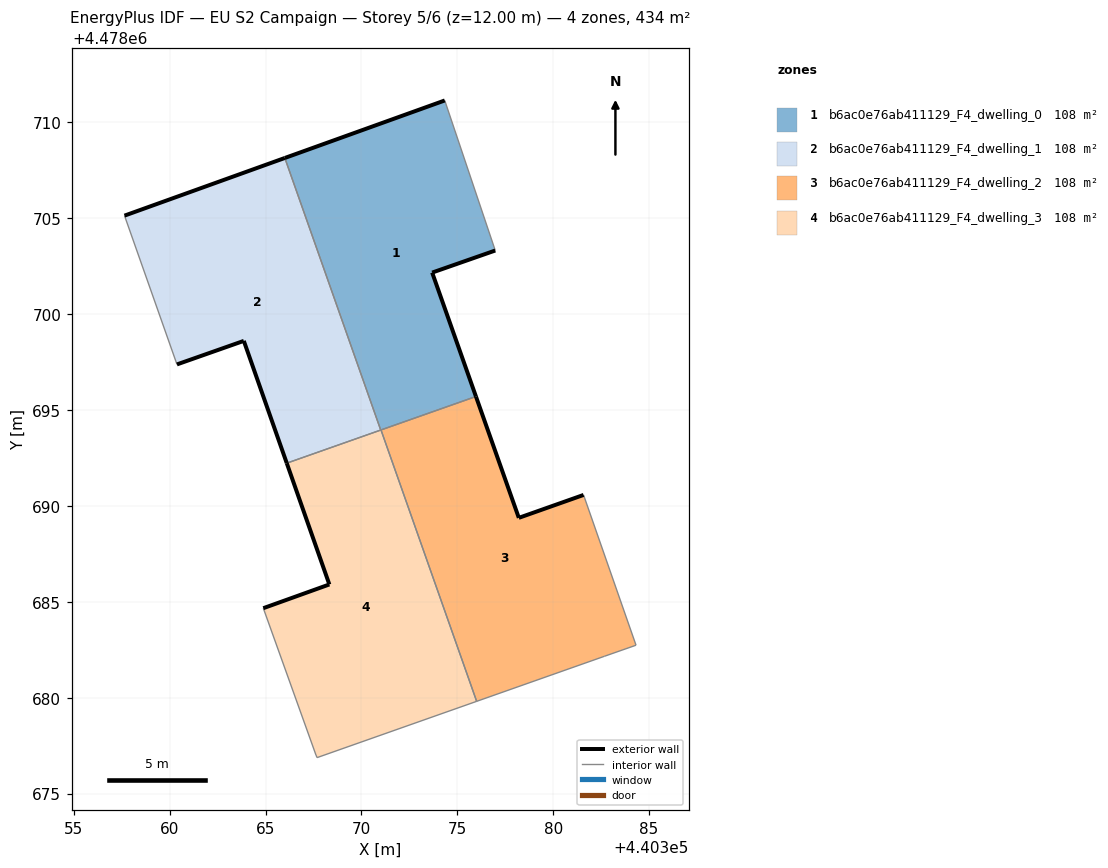
=== STOREY PLAN SPEC (per zone: floor XY polygon, exterior-wall plan segments, windows/doors) ===
zone 1: b6ac0e76ab411129_F4_dwelling_0  (108.4 m²)
  floor: (440375.97, 4478695.71) (440373.69, 4478702.17) (440376.98, 4478703.32) (440374.34, 4478711.15) (440366.01, 4478708.15) (440371.01, 4478693.96)
  exterior wall: (440366.01, 4478708.15) – (440374.34, 4478711.15)  [8.9 m]
  exterior wall: (440376.98, 4478703.32) – (440373.69, 4478702.17)  [3.5 m]
  exterior wall: (440373.69, 4478702.17) – (440375.97, 4478695.71)  [6.9 m]
  interior walls: 4
zone 2: b6ac0e76ab411129_F4_dwelling_1  (108.4 m²)
  floor: (440371.01, 4478693.96) (440366.01, 4478708.15) (440357.64, 4478705.14) (440360.38, 4478697.38) (440363.87, 4478698.61) (440366.11, 4478692.23)
  exterior wall: (440357.64, 4478705.14) – (440366.01, 4478708.15)  [8.9 m]
  exterior wall: (440366.11, 4478692.23) – (440363.87, 4478698.61)  [6.8 m]
  exterior wall: (440363.87, 4478698.61) – (440360.38, 4478697.38)  [3.7 m]
  interior walls: 3
zone 3: b6ac0e76ab411129_F4_dwelling_2  (108.5 m²)
  floor: (440382.68, 4478682.16) (440384.32, 4478682.74) (440381.58, 4478690.58) (440378.21, 4478689.38) (440375.97, 4478695.71) (440371.02, 4478693.96) (440376.01, 4478679.81)
  exterior wall: (440375.97, 4478695.71) – (440378.21, 4478689.38)  [6.7 m]
  exterior wall: (440378.21, 4478689.38) – (440381.58, 4478690.58)  [3.6 m]
  interior walls: 5
zone 4: b6ac0e76ab411129_F4_dwelling_3  (108.5 m²)
  floor: (440376.01, 4478679.81) (440371.02, 4478693.96) (440366.11, 4478692.23) (440368.33, 4478685.91) (440364.88, 4478684.67) (440367.63, 4478677.01) (440367.69, 4478676.88)
  exterior wall: (440364.88, 4478684.67) – (440368.33, 4478685.91)  [3.7 m]
  exterior wall: (440368.33, 4478685.91) – (440366.11, 4478692.23)  [6.7 m]
  interior walls: 6

=== DERIVED (storey summary) ===
Building: EU S2 Campaign
Storey: 5 of 6  (floor level z = 12.00 m)
Storey gross floor area: 433.8 m²
Zones on this storey: 4
  - b6ac0e76ab411129_F4_dwelling_0: floor 108.4 m²; exterior wall 19.2 m (57.6 m²); WWR 0.0%
  - b6ac0e76ab411129_F4_dwelling_1: floor 108.4 m²; exterior wall 19.3 m (58.0 m²); WWR 0.0%
  - b6ac0e76ab411129_F4_dwelling_2: floor 108.5 m²; exterior wall 10.3 m (30.9 m²); WWR 0.0%
  - b6ac0e76ab411129_F4_dwelling_3: floor 108.5 m²; exterior wall 10.4 m (31.1 m²); WWR 0.0%
Zone adjacency (shared interzone walls):
  - b6ac0e76ab411129_F4_dwelling_0 ↔ b6ac0e76ab411129_F4_dwelling_1
  - b6ac0e76ab411129_F4_dwelling_0 ↔ b6ac0e76ab411129_F4_dwelling_2
  - b6ac0e76ab411129_F4_dwelling_0 ↔ b6ac0e76ab411129_F4_dwelling_3
  - b6ac0e76ab411129_F4_dwelling_1 ↔ b6ac0e76ab411129_F4_dwelling_3
  - b6ac0e76ab411129_F4_dwelling_2 ↔ b6ac0e76ab411129_F4_dwelling_3